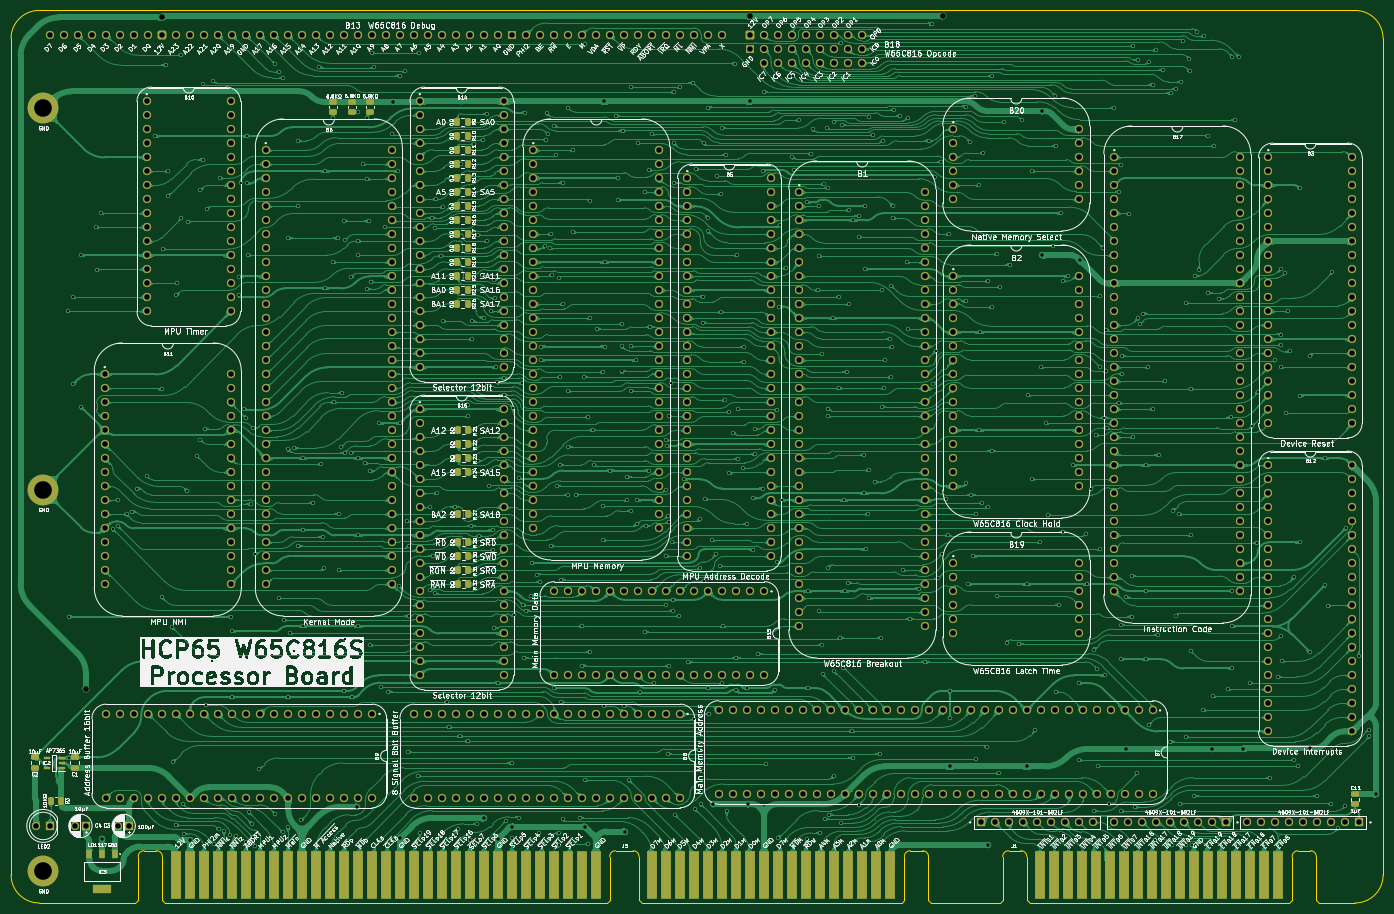
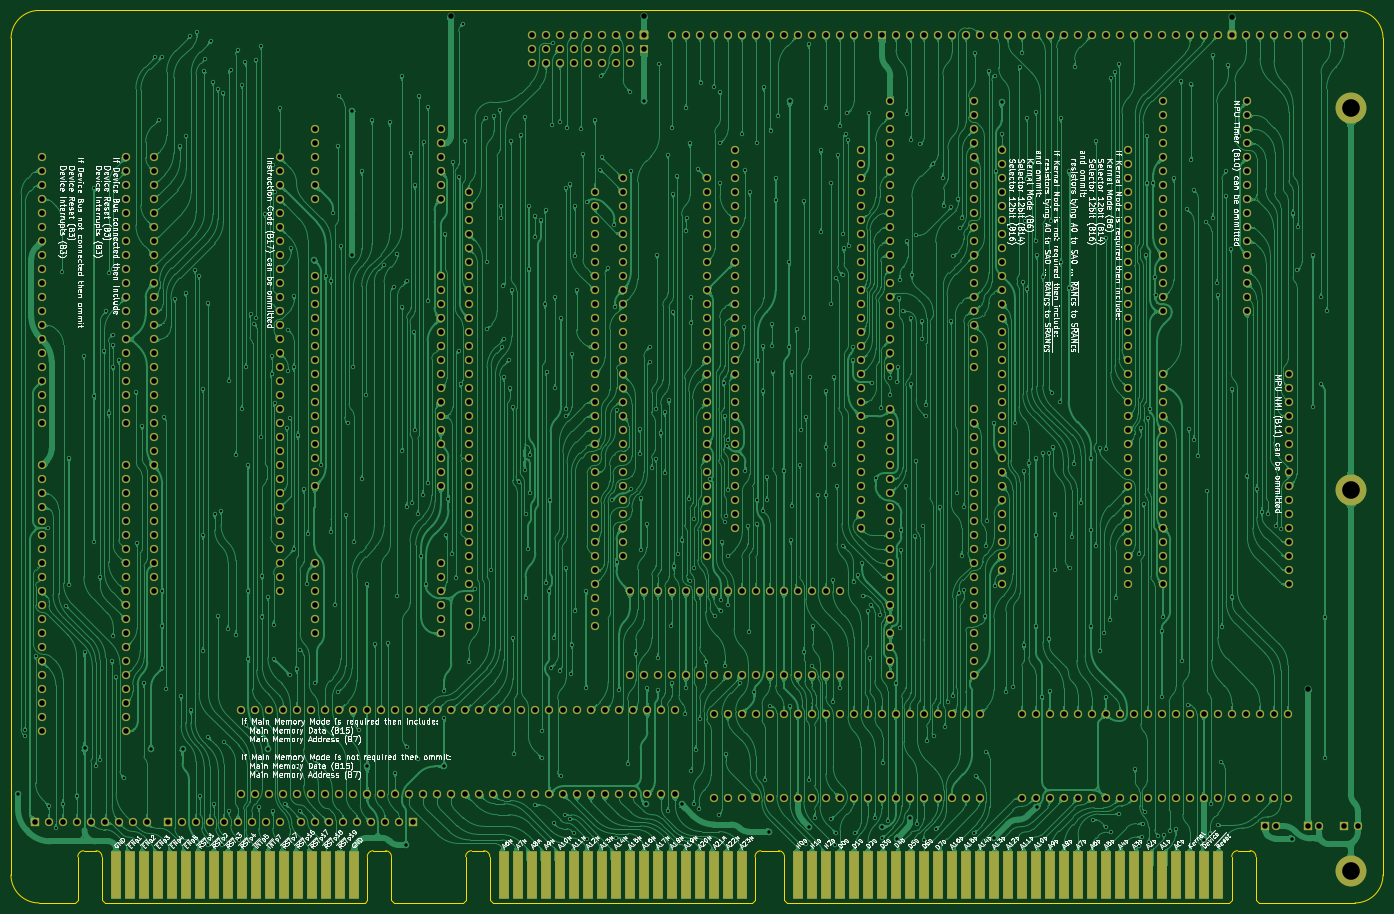
Circuit board: 9 layer files. Board 248.9 x 161.9 mm.
- bottom_copper: Processor Board-B_Cu.gbl (1528384 bytes)
- bottom_mask: Processor Board-B_Mask.gbs (24891 bytes)
- bottom_silk: Processor Board-B_Silkscreen.gbo (416982 bytes)
- outline: Processor Board-Edge_Cuts.gm1 (3282 bytes)
- top_copper: Processor Board-F_Cu.gtl (1737960 bytes)
- top_mask: Processor Board-F_Mask.gts (27877 bytes)
- top_silk: Processor Board-F_Silkscreen.gto (675407 bytes)
- drill: Processor Board-NPTH.drl (277 bytes)
- drill: Processor Board-PTH.drl (23194 bytes)

=== bottom_copper: Processor Board-B_Cu.gbl (1528384 bytes, source omitted) ===
=== bottom_mask: Processor Board-B_Mask.gbs (24891 bytes, source omitted) ===
=== bottom_silk: Processor Board-B_Silkscreen.gbo (416982 bytes, source omitted) ===
=== outline: Processor Board-Edge_Cuts.gm1 ===
%TF.GenerationSoftware,KiCad,Pcbnew,8.0.7*%
%TF.CreationDate,2025-03-13T10:56:47+02:00*%
%TF.ProjectId,Processor Board,50726f63-6573-4736-9f72-20426f617264,rev?*%
%TF.SameCoordinates,Original*%
%TF.FileFunction,Profile,NP*%
%FSLAX46Y46*%
G04 Gerber Fmt 4.6, Leading zero omitted, Abs format (unit mm)*
G04 Created by KiCad (PCBNEW 8.0.7) date 2025-03-13 10:56:47*
%MOMM*%
%LPD*%
G01*
G04 APERTURE LIST*
%TA.AperFunction,Profile*%
%ADD10C,0.100000*%
%TD*%
G04 APERTURE END LIST*
D10*
X149436200Y-5080000D02*
X136979544Y-5080000D01*
X-29964000Y0D02*
X-29972000Y151765000D01*
X218964001Y-1D02*
X218956000Y151765000D01*
X213876000Y156845000D02*
G75*
G02*
X218956000Y151765000I0J-5080000D01*
G01*
X213884000Y-5080001D02*
X207333048Y-5080001D01*
X-29972000Y151765000D02*
G75*
G02*
X-24892000Y156845000I5080002J-2D01*
G01*
X-24884000Y-5080000D02*
G75*
G02*
X-29964000Y0I2J5080002D01*
G01*
X213875999Y156845000D02*
X-24892000Y156845000D01*
X-7408800Y-5080000D02*
X-24884000Y-5080001D01*
X218964000Y-1D02*
G75*
G02*
X213884000Y-5080000I-5080000J1D01*
G01*
%TO.C,J1*%
X205758248Y4386799D02*
G75*
G02*
X206835299Y3320000I5152J-1071899D01*
G01*
X202448248Y3320000D02*
G75*
G02*
X203525296Y4386852I1071952J-5100D01*
G01*
X153246200Y4386799D02*
G75*
G02*
X154323249Y3320000I5130J-1071919D01*
G01*
X149936200Y3320000D02*
G75*
G02*
X151013248Y4386799I1071932J-5133D01*
G01*
X206835296Y-4580000D02*
X207335296Y-5080000D01*
X206835296Y3320000D02*
X206835296Y-4580000D01*
X203525296Y4386799D02*
X205758248Y4386799D01*
X202448248Y-4580000D02*
X201948248Y-5080000D01*
X202448248Y3320000D02*
X202448248Y-4580000D01*
X201948248Y-5080000D02*
X154823248Y-5080000D01*
X154323248Y-4580000D02*
X154823248Y-5080000D01*
X154323248Y3320000D02*
X154323248Y-4580000D01*
X151013248Y4386799D02*
X153246200Y4386799D01*
X149936200Y-4580000D02*
X149436200Y-5080000D01*
X149936200Y3320000D02*
X149936200Y-4580000D01*
%TO.C,J5*%
X135400248Y4386799D02*
G75*
G02*
X136477299Y3320000I5152J-1071899D01*
G01*
X132090248Y3320000D02*
G75*
G02*
X133167296Y4386852I1071952J-5100D01*
G01*
X82888200Y4386799D02*
G75*
G02*
X83965199Y3320000I5100J-1071899D01*
G01*
X78631248Y3320000D02*
G75*
G02*
X79708296Y4386852I1071952J-5100D01*
G01*
X-3598800Y4399799D02*
G75*
G02*
X-2521751Y3333000I5130J-1071919D01*
G01*
X-6908800Y3333000D02*
G75*
G02*
X-5831752Y4399799I1071932J-5133D01*
G01*
X136477296Y-4580000D02*
X136977296Y-5080000D01*
X136477296Y3320000D02*
X136477296Y-4580000D01*
X133167296Y4386799D02*
X135400248Y4386799D01*
X132090248Y-4580000D02*
X131590248Y-5080000D01*
X132090248Y3320000D02*
X132090248Y-4580000D01*
X131590248Y-5080000D02*
X84465248Y-5080000D01*
X83965248Y-4580000D02*
X84465248Y-5080000D01*
X83965248Y3320000D02*
X83965248Y-4580000D01*
X79708296Y4386799D02*
X82888200Y4386799D01*
X78631248Y-4580000D02*
X78131248Y-5080000D01*
X78631248Y3320000D02*
X78631248Y-4580000D01*
X78131248Y-5080000D02*
X-2021752Y-5080000D01*
X-2521752Y-4580000D02*
X-2021752Y-5080000D01*
X-2521752Y3333000D02*
X-2521752Y-4580000D01*
X-3598800Y4399799D02*
X-5831752Y4399799D01*
X-6908800Y-4580000D02*
X-7408800Y-5080000D01*
X-6908800Y3333000D02*
X-6908800Y-4580000D01*
%TD*%
M02*

=== top_copper: Processor Board-F_Cu.gtl (1737960 bytes, source omitted) ===
=== top_mask: Processor Board-F_Mask.gts (27877 bytes, source omitted) ===
=== top_silk: Processor Board-F_Silkscreen.gto (675407 bytes, source omitted) ===
=== drill: Processor Board-NPTH.drl ===
M48
; DRILL file {KiCad 8.0.7} date 2025-03-13T10:56:49+0200
; FORMAT={-:-/ absolute / inch / decimal}
; #@! TF.CreationDate,2025-03-13T10:56:49+02:00
; #@! TF.GenerationSoftware,Kicad,Pcbnew,8.0.7
; #@! TF.FileFunction,NonPlated,1,2,NPTH
FMAT,2
INCH
%
G90
G05
M30

=== drill: Processor Board-PTH.drl (23194 bytes, source omitted) ===
